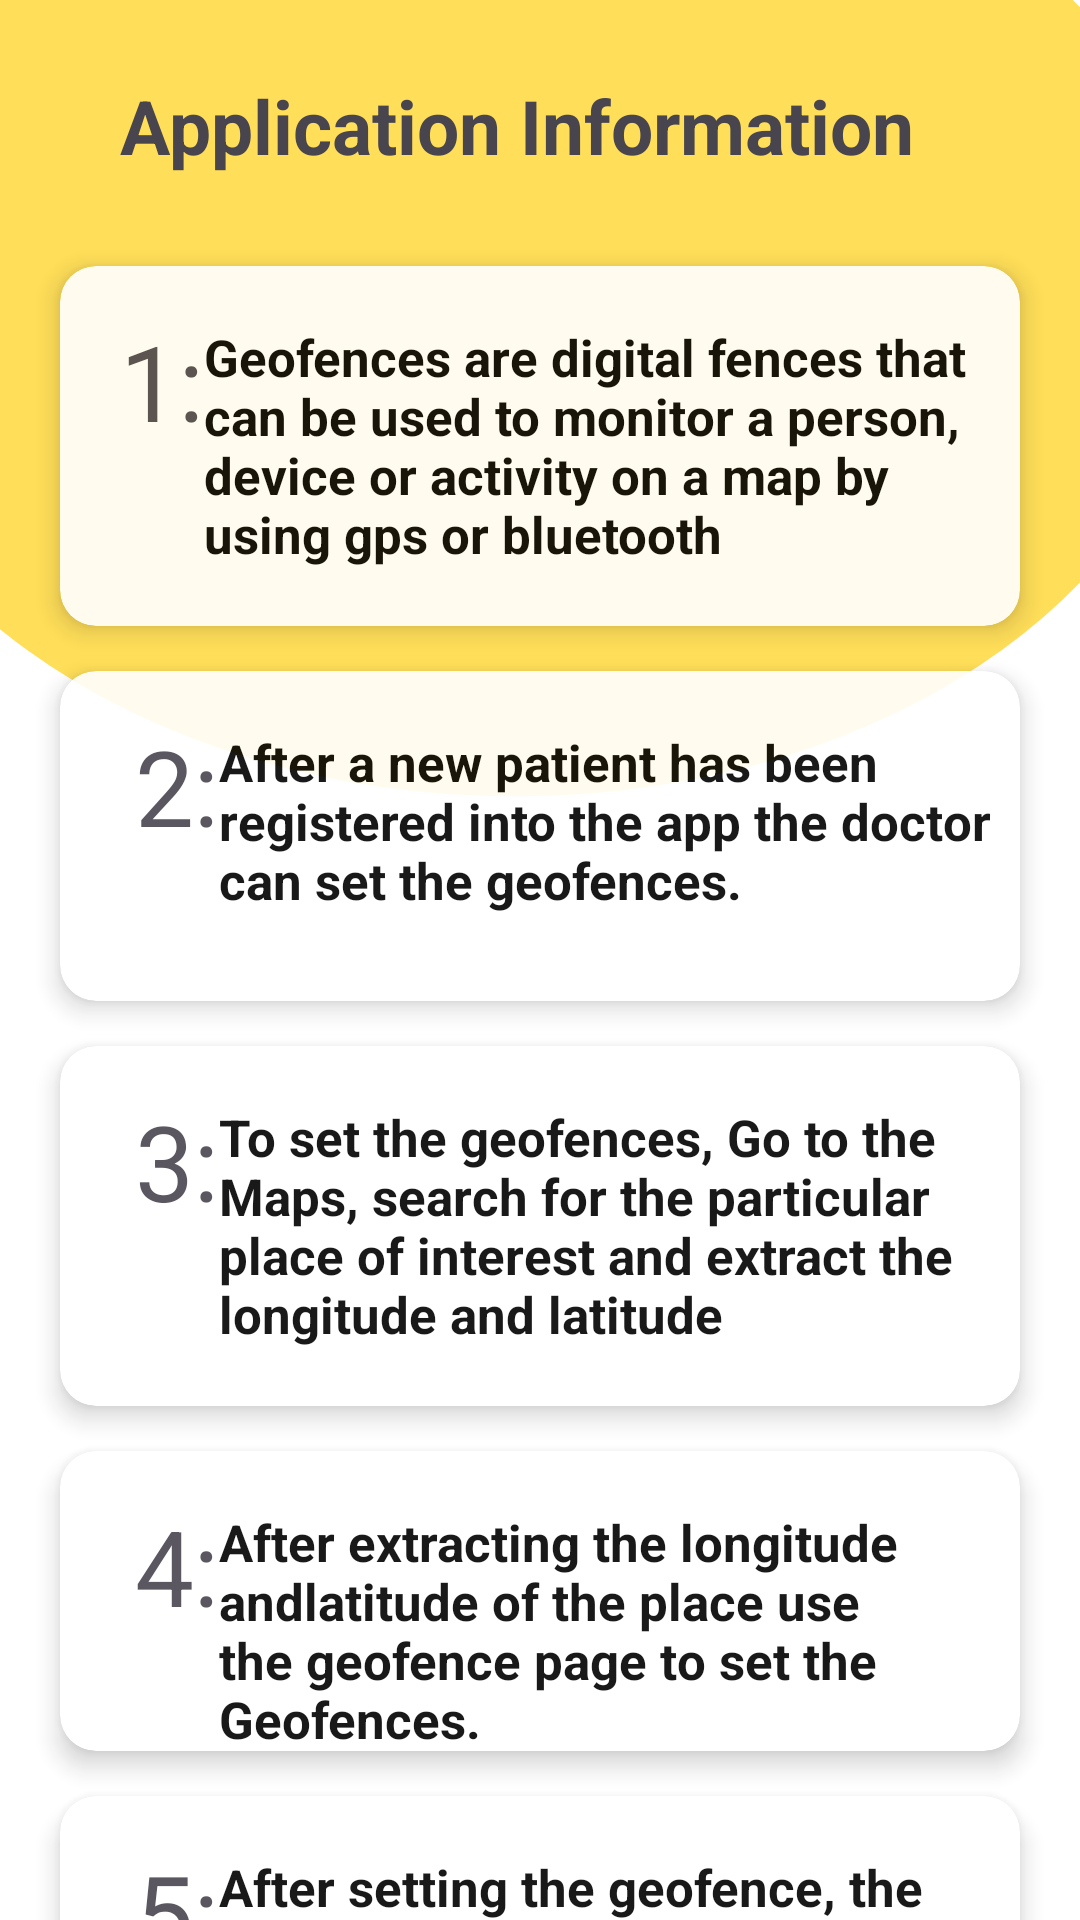

Write the Android layout XML for this screen, with the resource values it uses.
<!-- AndroidManifest.xml: application theme Theme.TBmanager -->
<!-- res/layout/activity_main4.xml -->
<?xml version="1.0" encoding="utf-8"?>
<RelativeLayout xmlns:android="http://schemas.android.com/apk/res/android"
    xmlns:app="http://schemas.android.com/apk/res-auto"
    xmlns:tools="http://schemas.android.com/tools"
    android:id="@+id/main"
    android:layout_width="match_parent"
    android:background="@drawable/dash"
    android:layout_height="match_parent"
    tools:context=".MainActivity4">

    <TextView
        android:layout_width="wrap_content"
        android:layout_height="wrap_content"
        android:text="Application Information"
        android:textStyle="bold"
        android:textSize="25sp"
        android:layout_marginStart="40dp"
        android:layout_marginTop="25dp"
        android:id="@+id/txt10"/>
    <LinearLayout
        android:layout_width="match_parent"
        android:layout_height="wrap_content"
        android:layout_marginTop="15dp"
        android:id="@+id/txt100"
        android:alpha="0.9"
        android:layout_below="@+id/txt10"
        android:orientation="vertical">

        <androidx.cardview.widget.CardView
            android:layout_width="wrap_content"
            android:layout_height="120dp"
            android:layout_marginStart="20dp"
            android:layout_marginTop="15dp"
            android:layout_marginEnd="20dp"
            app:cardElevation="5dp"
            app:cardCornerRadius="12dp"
            android:id="@+id/crd1">

            <LinearLayout
                android:layout_width="wrap_content"
                android:layout_height="110dp"
                android:orientation="horizontal"
                android:paddingStart="10dp">

                <TextView
                    android:id="@+id/nn"
                    android:layout_width="wrap_content"
                    android:layout_height="wrap_content"
                    android:layout_marginStart="10dp"
                    android:layout_marginTop="15dp"
                    android:gravity="center_horizontal"
                    android:text="1:"
                    android:textSize="35sp" />

                <TextView
                    android:id="@+id/kk"
                    android:layout_width="wrap_content"
                    android:layout_height="wrap_content"
                    android:text="Geofences are digital fences that can be used to monitor a person, device or activity on a map by using gps or bluetooth"
                    android:textColor="@color/black"
                    android:textSize="17dp"
                    android:textStyle="bold" />


            </LinearLayout>
        </androidx.cardview.widget.CardView>

        <androidx.cardview.widget.CardView
            android:layout_width="wrap_content"
            android:layout_height="110dp"
            android:layout_marginStart="20dp"
            android:layout_marginTop="15dp"
            android:layout_marginEnd="20dp"
            app:cardElevation="5dp"
            app:cardCornerRadius="12dp"
            android:id="@+id/crd2">

            <LinearLayout
                android:layout_width="wrap_content"
                android:layout_height="97dp"
                android:orientation="horizontal"
                android:paddingStart="10dp">

                <TextView
                    android:id="@+id/nnn"
                    android:layout_width="wrap_content"
                    android:layout_height="wrap_content"
                    android:layout_marginStart="15dp"
                    android:layout_marginTop="15dp"
                    android:gravity="center_horizontal"
                    android:text="2:"
                    android:textSize="35sp" />

                <TextView
                    android:id="@+id/kkk"
                    android:layout_width="wrap_content"
                    android:layout_height="wrap_content"
                    android:text="After a new patient has been registered into the app
the doctor can set the geofences."
                    android:textColor="@color/black"
                    android:textSize="17dp"
                    android:textStyle="bold" />


            </LinearLayout>
        </androidx.cardview.widget.CardView>
        <androidx.cardview.widget.CardView
            android:layout_width="wrap_content"
            android:layout_height="120dp"
            android:layout_marginStart="20dp"
            android:layout_marginTop="15dp"
            android:layout_marginEnd="20dp"
            app:cardElevation="5dp"
            app:cardCornerRadius="12dp"
            android:id="@+id/crd3">

            <LinearLayout
                android:layout_width="wrap_content"
                android:layout_height="110dp"
                android:orientation="horizontal"
                android:paddingStart="10dp">

                <TextView
                    android:id="@+id/nb"
                    android:layout_width="wrap_content"
                    android:layout_height="wrap_content"
                    android:layout_marginStart="15dp"
                    android:layout_marginTop="15dp"
                    android:gravity="center_horizontal"
                    android:text="3:"
                    android:textSize="35sp" />

                <TextView
                    android:id="@+id/kky"
                    android:layout_width="wrap_content"
                    android:layout_height="wrap_content"
                    android:text="To set the geofences, Go to the Maps, search for the particular place of interest
and extract the longitude and latitude"
                    android:textColor="@color/black"
                    android:textSize="17dp"
                    android:textStyle="bold" />


            </LinearLayout>
        </androidx.cardview.widget.CardView>

        <androidx.cardview.widget.CardView
            android:layout_width="wrap_content"
            android:layout_height="100dp"
            android:layout_marginStart="20dp"
            android:layout_marginTop="15dp"
            android:layout_marginEnd="20dp"
            app:cardElevation="5dp"
            app:cardCornerRadius="12dp"
            android:id="@+id/crd4">

            <LinearLayout
                android:layout_width="wrap_content"
                android:layout_height="match_parent"
                android:orientation="horizontal"
                android:paddingStart="10dp">

                <TextView
                    android:id="@+id/ny"
                    android:layout_width="wrap_content"
                    android:layout_height="wrap_content"
                    android:layout_marginStart="15dp"
                    android:layout_marginTop="15dp"
                    android:gravity="center_horizontal"
                    android:text="4:"
                    android:textSize="35sp" />

                <TextView
                    android:id="@+id/kt"
                    android:layout_width="wrap_content"
                    android:layout_height="wrap_content"
                    android:text="After extracting the longitude andlatitude of the place
use the geofence page to set the Geofences."
                    android:textColor="@color/black"
                    android:textSize="17dp"
                    android:textStyle="bold" />


            </LinearLayout>
        </androidx.cardview.widget.CardView>
        <androidx.cardview.widget.CardView
            android:layout_width="wrap_content"
            android:layout_height="110dp"
            android:layout_marginStart="20dp"
            android:layout_marginTop="15dp"
            android:layout_marginEnd="20dp"
            app:cardElevation="5dp"
            app:cardCornerRadius="12dp"
            android:id="@+id/crd5">

            <LinearLayout
                android:layout_width="wrap_content"
                android:layout_height="match_parent"
                android:orientation="horizontal"
                android:paddingStart="10dp">

                <TextView
                    android:id="@+id/np"
                    android:layout_width="wrap_content"
                    android:layout_height="wrap_content"
                    android:layout_marginStart="15dp"
                    android:layout_marginTop="15dp"
                    android:gravity="center_horizontal"
                    android:text="5:"
                    android:textSize="35sp" />

                <TextView
                    android:id="@+id/kw"
                    android:layout_width="wrap_content"
                    android:layout_height="wrap_content"
                    android:text="After setting the geofence, the different digital fences can be monitored on google maps and the doctor will be alerted when patient exits their geofence"
                    android:textColor="@color/black"
                    android:textSize="17dp"
                    android:textStyle="bold" />


            </LinearLayout>
        </androidx.cardview.widget.CardView>

    </LinearLayout>

</RelativeLayout>
<!-- resources referenced by this layout -->
<resources>
  <!-- drawable dash: png bitmap (drawable, 19209 bytes) -->
  <style name="Theme.TBmanager" parent="Base.Theme.TBmanager" />
  <style name="Base.Theme.TBmanager" parent="Theme.Material3.DayNight.NoActionBar">
          
          
      </style>
  <!-- not gathered from this repository: default colours our renderer supplied (Android Studio template values) -->
  <color name="black">#FF000000</color>
</resources>
